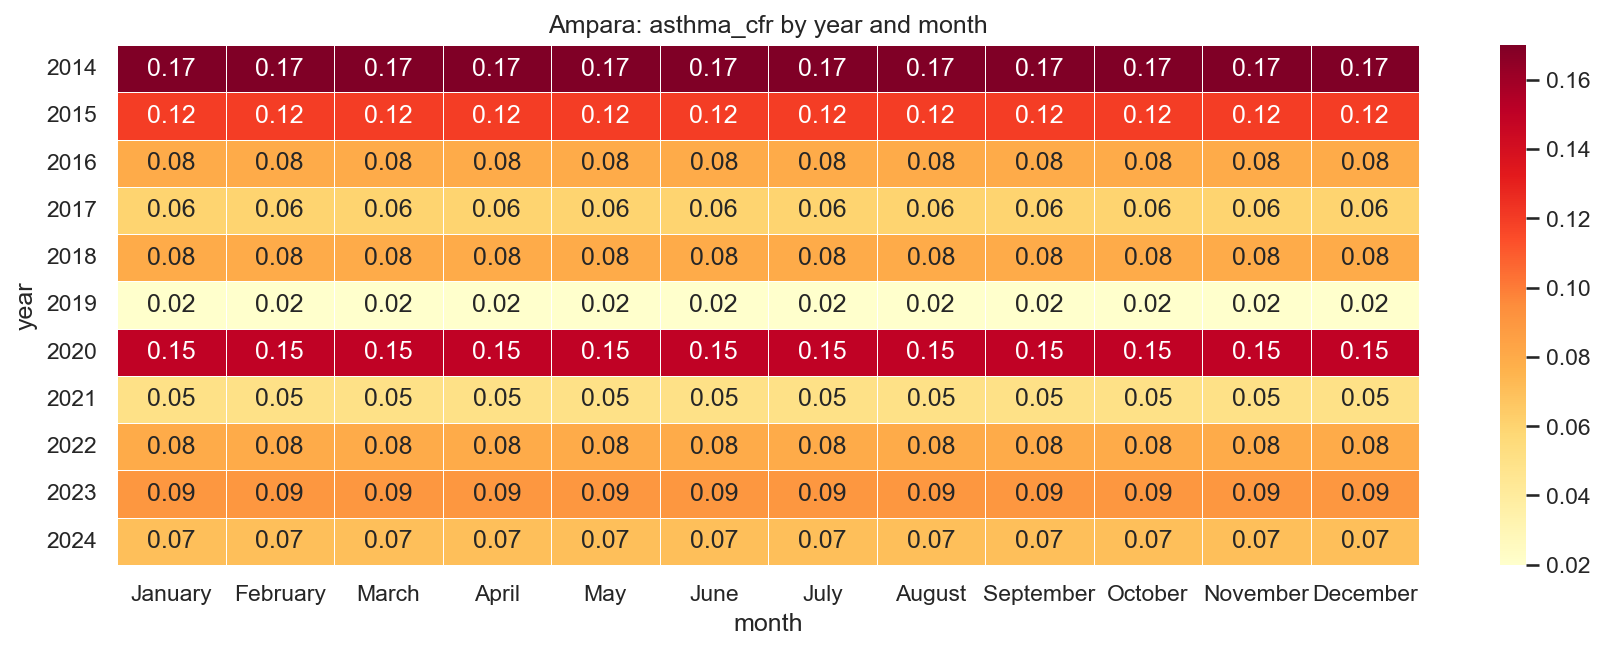

The table this chart was drawn from, first rows:
year, January, February, March, April, May, June, July, August, September, October, November, December
2014, 0.17, 0.17, 0.17, 0.17, 0.17, 0.17, 0.17, 0.17, 0.17, 0.17, 0.17, 0.17
2015, 0.12, 0.12, 0.12, 0.12, 0.12, 0.12, 0.12, 0.12, 0.12, 0.12, 0.12, 0.12
2016, 0.08, 0.08, 0.08, 0.08, 0.08, 0.08, 0.08, 0.08, 0.08, 0.08, 0.08, 0.08
2017, 0.06, 0.06, 0.06, 0.06, 0.06, 0.06, 0.06, 0.06, 0.06, 0.06, 0.06, 0.06
2018, 0.08, 0.08, 0.08, 0.08, 0.08, 0.08, 0.08, 0.08, 0.08, 0.08, 0.08, 0.08
2019, 0.02, 0.02, 0.02, 0.02, 0.02, 0.02, 0.02, 0.02, 0.02, 0.02, 0.02, 0.02
2020, 0.15, 0.15, 0.15, 0.15, 0.15, 0.15, 0.15, 0.15, 0.15, 0.15, 0.15, 0.15
2021, 0.05, 0.05, 0.05, 0.05, 0.05, 0.05, 0.05, 0.05, 0.05, 0.05, 0.05, 0.05
2022, 0.08, 0.08, 0.08, 0.08, 0.08, 0.08, 0.08, 0.08, 0.08, 0.08, 0.08, 0.08
2023, 0.09, 0.09, 0.09, 0.09, 0.09, 0.09, 0.09, 0.09, 0.09, 0.09, 0.09, 0.09
2024, 0.07, 0.07, 0.07, 0.07, 0.07, 0.07, 0.07, 0.07, 0.07, 0.07, 0.07, 0.07
